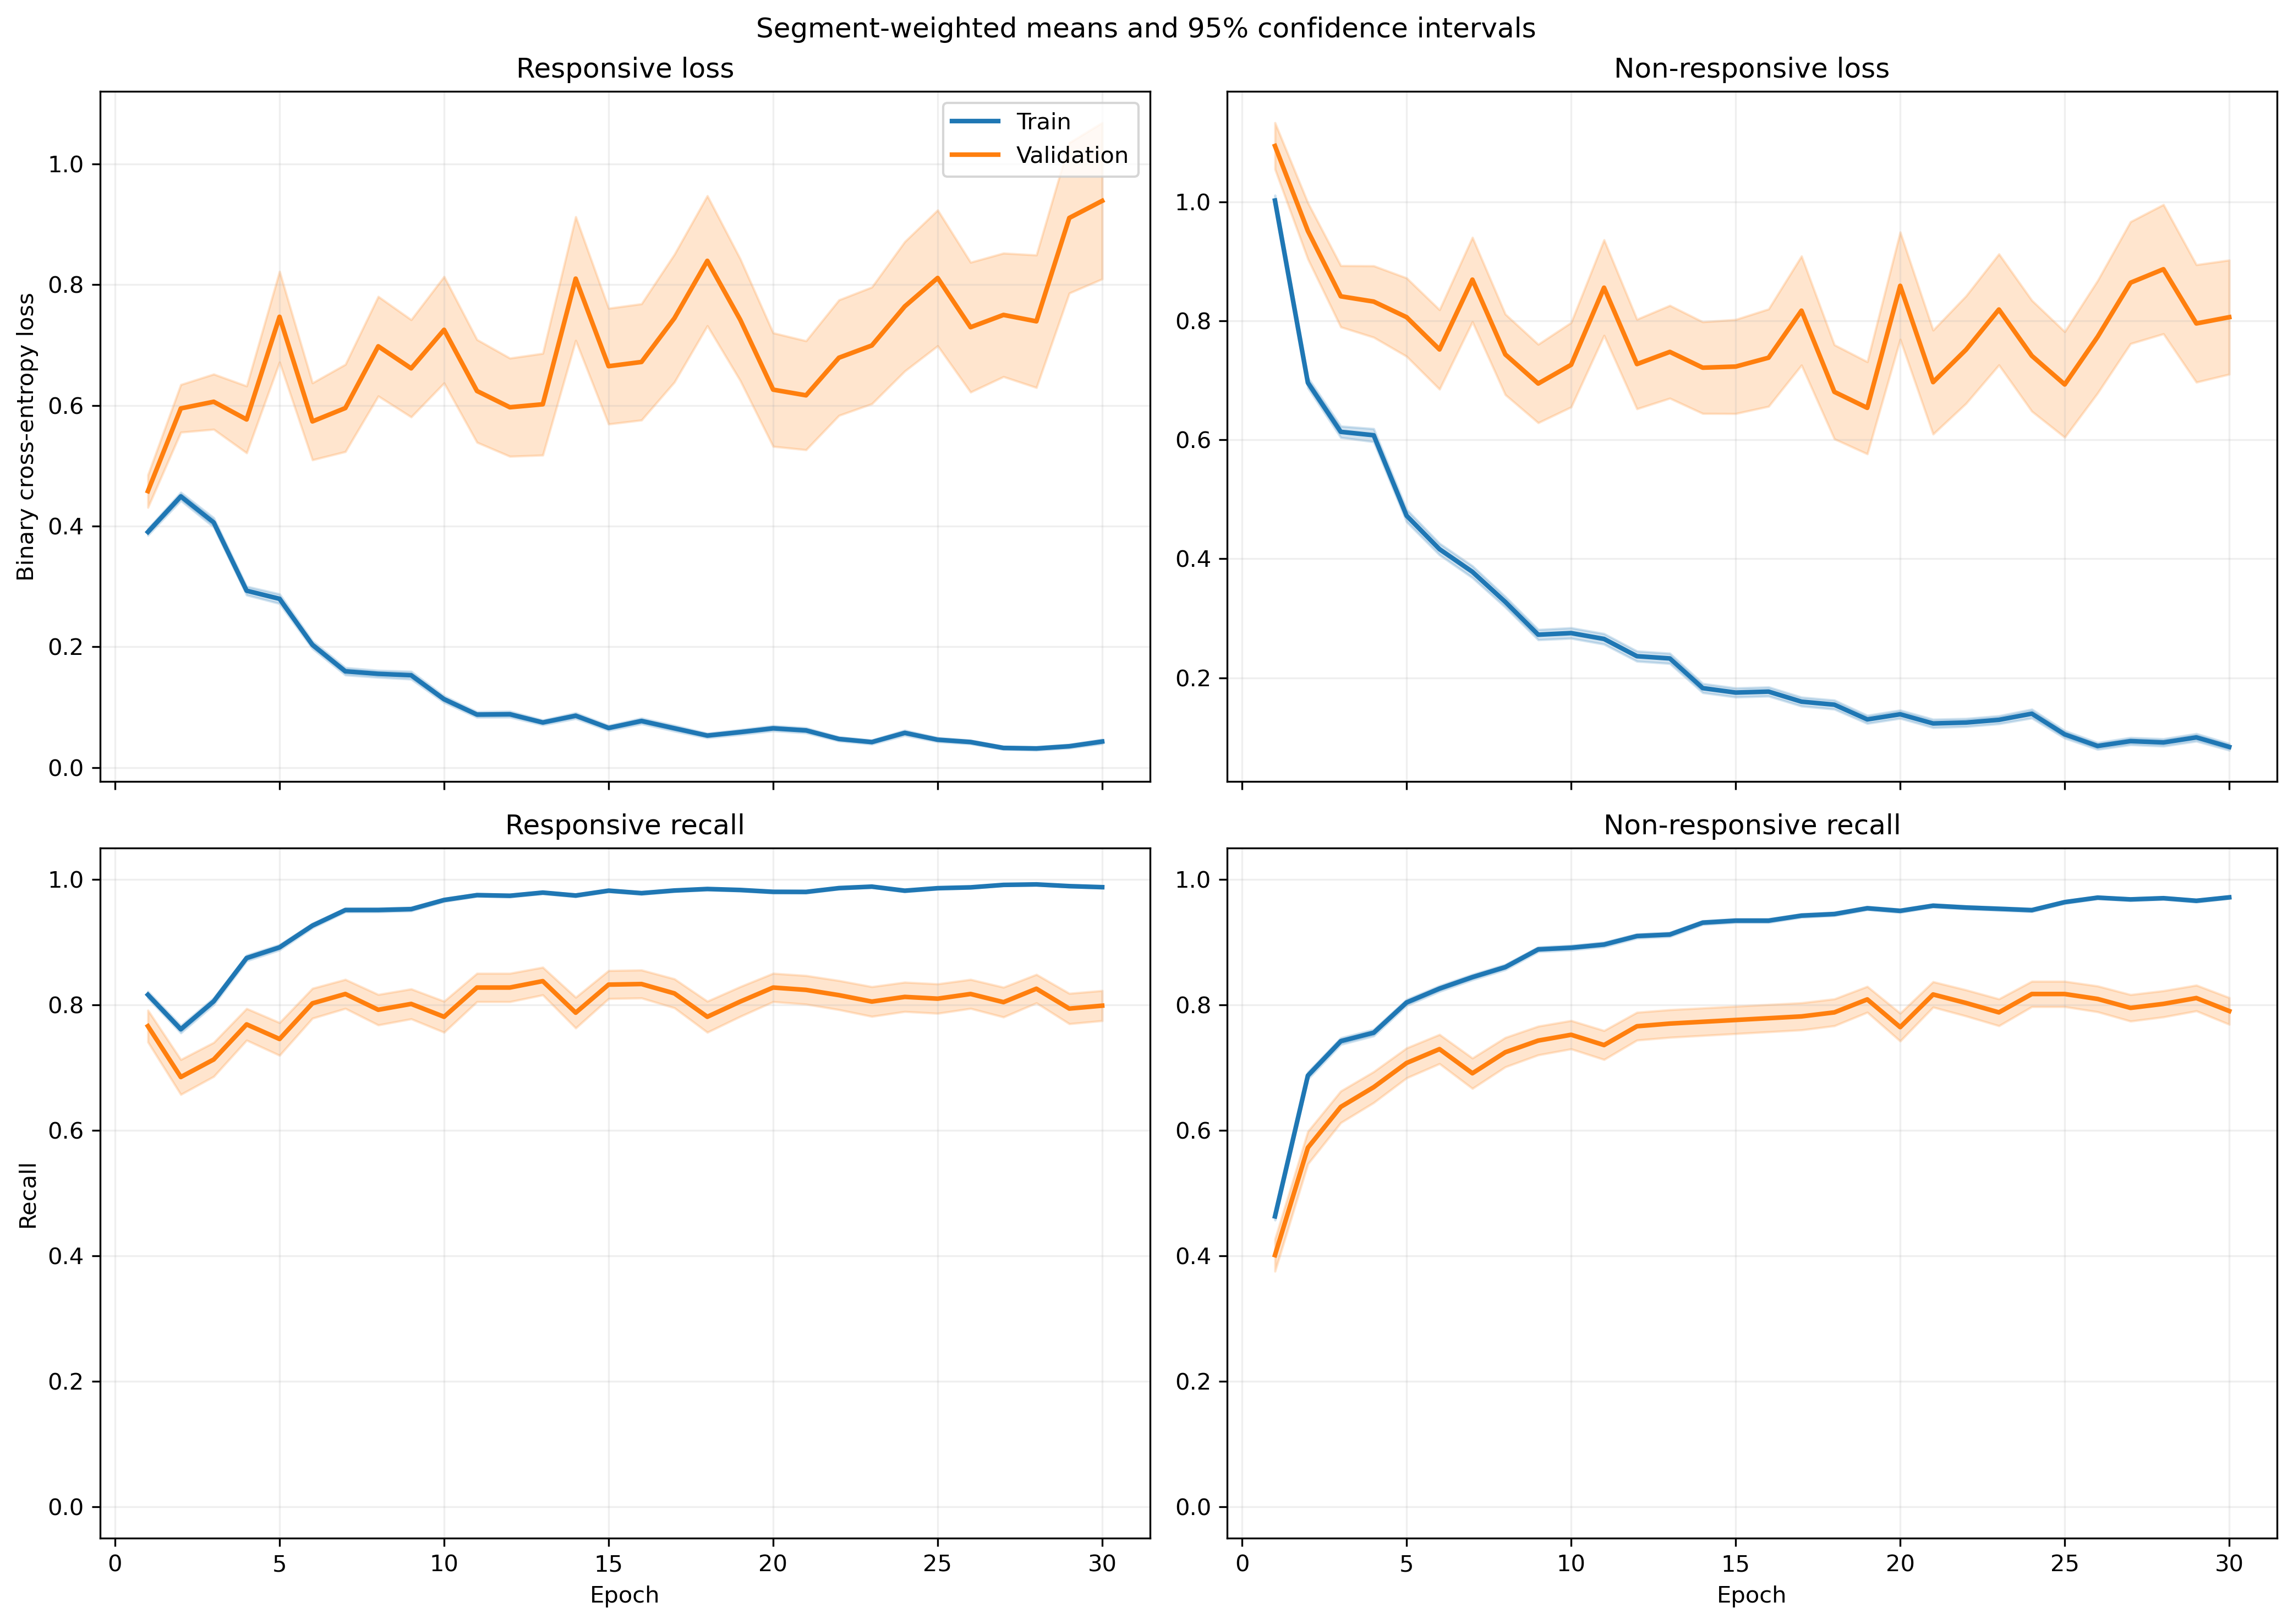

The file beside this chart, header and first rows:
fold, epoch, split, r_loss, r_loss_count, r_loss_sum, r_loss_sum_sq, r_recall, r_recall_count, r_recall_sum, r_recall_sum_sq, nr_loss, nr_loss_count, nr_loss_sum, nr_loss_sum_sq, nr_recall, nr_recall_count, nr_recall_sum, nr_recall_sum_sq
1, 1, train, 0.3864, 1063, 410.8, 338.5, 0.8278, 1063, 880.0, 880.0, 0.9642, 1401, 1351, 2068, 0.4925, 1401, 690.0, 690.0
1, 1, validation, 0.1141, 10, 1.141, 0.2399, 1.0, 10, 10.0, 10.0, , 0, 0.0, 0.0, , 0, 0.0, 0.0
1, 2, train, 0.399, 1063, 424.1, 389.7, 0.7959, 1063, 846.0, 846.0, 0.6981, 1401, 978.1, 1358, 0.6745, 1401, 945.0, 945.0
1, 2, validation, 0.1972, 10, 1.972, 0.6704, 1.0, 10, 10.0, 10.0, , 0, 0.0, 0.0, , 0, 0.0, 0.0
1, 3, train, 0.4198, 1063, 446.2, 464.2, 0.8006, 1063, 851.0, 851.0, 0.511, 1401, 715.9, 943.2, 0.7752, 1401, 1086, 1086
1, 3, validation, 0.1386, 10, 1.386, 0.355, 1.0, 10, 10.0, 10.0, , 0, 0.0, 0.0, , 0, 0.0, 0.0
1, 4, train, 0.1993, 1063, 211.8, 158, 0.9247, 1063, 983.0, 983.0, 0.5978, 1401, 837.6, 1384, 0.738, 1401, 1034, 1034
1, 4, validation, 0.06713, 10, 0.6713, 0.0811, 1.0, 10, 10.0, 10.0, , 0, 0.0, 0.0, , 0, 0.0, 0.0
1, 5, train, 0.2168, 1063, 230.5, 378.1, 0.9341, 1063, 993.0, 993.0, 0.6049, 1401, 847.5, 1969, 0.7459, 1401, 1045, 1045
1, 5, validation, 0.02778, 10, 0.2778, 0.01454, 1.0, 10, 10.0, 10.0, , 0, 0.0, 0.0, , 0, 0.0, 0.0
1, 6, train, 0.248, 1063, 263.6, 363.3, 0.9144, 1063, 972.0, 972.0, 0.2957, 1401, 414.2, 685, 0.8658, 1401, 1213, 1213
1, 6, validation, 0.06574, 10, 0.6574, 0.1337, 1.0, 10, 10.0, 10.0, , 0, 0.0, 0.0, , 0, 0.0, 0.0
1, 7, train, 0.09145, 1063, 97.21, 101.4, 0.9784, 1063, 1040, 1040, 0.3831, 1401, 536.7, 1128, 0.8387, 1401, 1175, 1175
1, 7, validation, 0.01702, 10, 0.1702, 0.004482, 1.0, 10, 10.0, 10.0, , 0, 0.0, 0.0, , 0, 0.0, 0.0
1, 8, train, 0.162, 1063, 172.2, 194.7, 0.9389, 1063, 998.0, 998.0, 0.263, 1401, 368.4, 694.6, 0.8929, 1401, 1251, 1251
1, 8, validation, 0.03436, 10, 0.3436, 0.06026, 1.0, 10, 10.0, 10.0, , 0, 0.0, 0.0, , 0, 0.0, 0.0
1, 9, train, 0.08848, 1063, 94.06, 114.2, 0.9671, 1063, 1028, 1028, 0.3446, 1401, 482.8, 1307, 0.8837, 1401, 1238, 1238
1, 9, validation, 0.003661, 10, 0.03661, 0.0003384, 1.0, 10, 10.0, 10.0, , 0, 0.0, 0.0, , 0, 0.0, 0.0
1, 10, train, 0.05996, 1063, 63.73, 94.44, 0.9868, 1063, 1049, 1049, 0.3197, 1401, 447.8, 1043, 0.8722, 1401, 1222, 1222
1, 10, validation, 0.006463, 10, 0.06463, 0.0006511, 1.0, 10, 10.0, 10.0, , 0, 0.0, 0.0, , 0, 0.0, 0.0
1, 11, train, 0.07845, 1063, 83.39, 70.04, 0.9784, 1063, 1040, 1040, 0.1931, 1401, 270.5, 576.1, 0.9272, 1401, 1299, 1299
1, 11, validation, 0.03357, 10, 0.3357, 0.03136, 1.0, 10, 10.0, 10.0, , 0, 0.0, 0.0, , 0, 0.0, 0.0
1, 12, train, 0.1281, 1063, 136.1, 289.9, 0.9577, 1063, 1018, 1018, 0.2427, 1401, 340, 1011, 0.9158, 1401, 1283, 1283
1, 12, validation, 0.005585, 10, 0.05585, 0.001045, 1.0, 10, 10.0, 10.0, , 0, 0.0, 0.0, , 0, 0.0, 0.0
1, 13, train, 0.05771, 1063, 61.35, 76.33, 0.9821, 1063, 1044, 1044, 0.1568, 1401, 219.6, 535.1, 0.9408, 1401, 1318, 1318
1, 13, validation, 0.01015, 10, 0.1015, 0.002335, 1.0, 10, 10.0, 10.0, , 0, 0.0, 0.0, , 0, 0.0, 0.0
1, 14, train, 0.04904, 1063, 52.13, 74.27, 0.9887, 1063, 1051, 1051, 0.1959, 1401, 274.5, 660.7, 0.9293, 1401, 1302, 1302
1, 14, validation, 0.002561, 10, 0.02561, 0.0001239, 1.0, 10, 10.0, 10.0, , 0, 0.0, 0.0, , 0, 0.0, 0.0
1, 15, train, 0.08133, 1063, 86.45, 206.2, 0.9802, 1063, 1042, 1042, 0.1523, 1401, 213.4, 572.8, 0.9408, 1401, 1318, 1318
1, 15, validation, 0.002064, 10, 0.02064, 6.632492386415834e-05, 1.0, 10, 10.0, 10.0, , 0, 0.0, 0.0, , 0, 0.0, 0.0
1, 16, train, 0.1216, 1063, 129.3, 154.8, 0.9633, 1063, 1024, 1024, 0.1084, 1401, 151.8, 334.5, 0.9586, 1401, 1343, 1343
1, 16, validation, 0.01155, 10, 0.1155, 0.005039, 1.0, 10, 10.0, 10.0, , 0, 0.0, 0.0, , 0, 0.0, 0.0
1, 17, train, 0.06761, 1063, 71.87, 65.92, 0.9793, 1063, 1041, 1041, 0.09997, 1401, 140.1, 356.3, 0.9643, 1401, 1351, 1351
1, 17, validation, 0.01459, 10, 0.1459, 0.007494, 1.0, 10, 10.0, 10.0, , 0, 0.0, 0.0, , 0, 0.0, 0.0
1, 18, train, 0.04688, 1063, 49.83, 103.1, 0.9831, 1063, 1045, 1045, 0.1697, 1401, 237.7, 696.5, 0.9372, 1401, 1313, 1313
1, 18, validation, 0.002146, 10, 0.02146, 0.0001199, 1.0, 10, 10.0, 10.0, , 0, 0.0, 0.0, , 0, 0.0, 0.0
1, 19, train, 0.08171, 1063, 86.86, 150.4, 0.9765, 1063, 1038, 1038, 0.1073, 1401, 150.4, 329.4, 0.9586, 1401, 1343, 1343
1, 19, validation, 0.01148, 10, 0.1148, 0.00234, 1.0, 10, 10.0, 10.0, , 0, 0.0, 0.0, , 0, 0.0, 0.0
1, 20, train, 0.06251, 1063, 66.45, 130.6, 0.984, 1063, 1046, 1046, 0.0764, 1401, 107, 282, 0.9714, 1401, 1361, 1361
1, 20, validation, 0.003755, 10, 0.03755, 0.0001961, 1.0, 10, 10.0, 10.0, , 0, 0.0, 0.0, , 0, 0.0, 0.0
1, 21, train, 0.0427, 1063, 45.39, 28.62, 0.9915, 1063, 1054, 1054, 0.08027, 1401, 112.5, 252.7, 0.9679, 1401, 1356, 1356
1, 21, validation, 0.01005, 10, 0.1005, 0.001443, 1.0, 10, 10.0, 10.0, , 0, 0.0, 0.0, , 0, 0.0, 0.0
1, 22, train, 0.06589, 1063, 70.04, 126.8, 0.9793, 1063, 1041, 1041, 0.05733, 1401, 80.32, 259.8, 0.9843, 1401, 1379, 1379
1, 22, validation, 0.005293, 10, 0.05293, 0.000529, 1.0, 10, 10.0, 10.0, , 0, 0.0, 0.0, , 0, 0.0, 0.0
1, 23, train, 0.01888, 1063, 20.07, 22.97, 0.9944, 1063, 1057, 1057, 0.1018, 1401, 142.6, 466.7, 0.9693, 1401, 1358, 1358
1, 23, validation, 0.001045, 10, 0.01045, 1.4211403367880848e-05, 1.0, 10, 10.0, 10.0, , 0, 0.0, 0.0, , 0, 0.0, 0.0
1, 24, train, 0.04511, 1063, 47.96, 167.8, 0.9897, 1063, 1052, 1052, 0.445, 1401, 623.4, 2143, 0.8494, 1401, 1190, 1190
1, 24, validation, 0.0006036, 10, 0.006036, 4.4750943288818235e-06, 1.0, 10, 10.0, 10.0, , 0, 0.0, 0.0, , 0, 0.0, 0.0
1, 25, train, 0.04879, 1063, 51.87, 26.47, 0.9868, 1063, 1049, 1049, 0.1052, 1401, 147.4, 332.1, 0.96, 1401, 1345, 1345
1, 25, validation, 0.02922, 10, 0.2922, 0.05223, 1.0, 10, 10.0, 10.0, , 0, 0.0, 0.0, , 0, 0.0, 0.0
1, 26, train, 0.04045, 1063, 43, 36.87, 0.9878, 1063, 1050, 1050, 0.05672, 1401, 79.47, 220.3, 0.9807, 1401, 1374, 1374
1, 26, validation, 0.009263, 10, 0.09263, 0.001681, 1.0, 10, 10.0, 10.0, , 0, 0.0, 0.0, , 0, 0.0, 0.0
1, 27, train, 0.04476, 1063, 47.58, 38.09, 0.984, 1063, 1046, 1046, 0.06479, 1401, 90.77, 217.1, 0.9764, 1401, 1368, 1368
1, 27, validation, 0.004319, 10, 0.04319, 0.0002562, 1.0, 10, 10.0, 10.0, , 0, 0.0, 0.0, , 0, 0.0, 0.0
1, 28, train, 0.01553, 1063, 16.51, 8.327, 0.9981, 1063, 1061, 1061, 0.05772, 1401, 80.87, 222.3, 0.9822, 1401, 1376, 1376
1, 28, validation, 0.002709, 10, 0.02709, 0.0001567, 1.0, 10, 10.0, 10.0, , 0, 0.0, 0.0, , 0, 0.0, 0.0
1, 29, train, 0.05514, 1063, 58.62, 115.9, 0.9802, 1063, 1042, 1042, 0.1158, 1401, 162.3, 572.4, 0.9636, 1401, 1350, 1350
1, 29, validation, 0.0007016, 10, 0.007016, 7.004089411566383e-06, 1.0, 10, 10.0, 10.0, , 0, 0.0, 0.0, , 0, 0.0, 0.0
1, 30, train, 0.02671, 1063, 28.4, 19.37, 0.9934, 1063, 1056, 1056, 0.1249, 1401, 175, 437.7, 0.9579, 1401, 1342, 1342
1, 30, validation, 0.002022, 10, 0.02022, 8.556596571906994e-05, 1.0, 10, 10.0, 10.0, , 0, 0.0, 0.0, , 0, 0.0, 0.0
... 1,140 more rows
